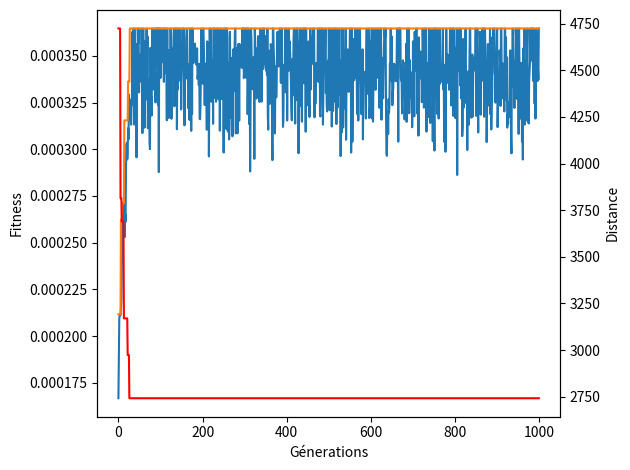

Here is the Python script that generated this plot:
import random
import numpy as np
import random as rd
from random import randint
import matplotlib.pyplot as plt
import time


# La mutation consiste à inverser une valeur
def mutation(parents):
    mutants = np.zeros((parents.shape), dtype=int)
    taux_mutation = 0.5
    new_pop = parents
    for i in range(mutants.shape[0]):
        random_valeur = rd.random()
        mutants[i, :] = parents[i, :]
        if random_valeur > taux_mutation:
            continue
        nb_permute = 1
        for p in range(nb_permute):
            # Choisir l'index des valeurs à inverser
            index1 = randint(0, parents.shape[1]-1)
            index2 = randint(0, parents.shape[1]-1)
            # Permutation
            value1 = mutants[i, index1]
            value2 = mutants[i, index2]
            mutants[i, index1] = value2
            mutants[i, index2] = value1
    new_pop = np.vstack((new_pop, mutants))
    return new_pop


# Sélection des enfants
def croisement(parents, nbr_enfants):
    enfants = np.zeros((nbr_enfants, parents.shape[1]), dtype=int)
    new_pop = parents
    point_de_croisement = int(parents.shape[1]/2)  # croisement au milieu
    taux_de_croisement = 0.8
    i = 0
    # Tant qu'il y a des enfants
    while (i < nbr_enfants):
        indice_parent1 = i % parents.shape[0]
        indice_parent2 = (i+1) % parents.shape[0]
        x = rd.random()
        if x > taux_de_croisement:  # parents stériles
            continue
        enfants[i, 0:point_de_croisement] = parents[indice_parent1,
                                                    0:point_de_croisement]
        enfants[i, point_de_croisement:] = parents[indice_parent2,
                                                   point_de_croisement:]
        i += 1
    return enfants

# Sélection des parents à faire muter


def selection(fitness, nbr_parents, population, pop_size):
    fitness = list(fitness)
    parents = np.empty((nbr_parents, pop_size[1]), dtype=int)
    for i in range(nbr_parents):
        indice_max_fitness = np.where(fitness == np.max(fitness))
        parents[i] = population[indice_max_fitness[0][0]]
        fitness[indice_max_fitness[0][0]] = -999999
    return parents


# Calcul des distances de la population
def cal_distance(population, tableau_distances, pop_size):
    distances_pop = []
    for i in range(len(population)):
        eval_distance = 0
        for p in range(pop_size[0]):
            origine, destination = population[i][p], population[i][(
                p+1) % pop_size[1]]
            eval_distance += tableau_distances[origine][destination]
        distances_pop.append(eval_distance)
    return distances_pop

# Calcul de la fitness


def cal_fitness(distances_pop, pop_size):
    fitness_pop = []
    for p in range(pop_size[0]):
        fitness_pop.append(1/distances_pop[p])
    return fitness_pop

# Algo génétique


def optimize(tableau_distances, population, pop_size, nbr_generations):
    sol_opt, historique_fitness, historique_distance = [], [], []
    nbr_parents = pop_size[0]//2
    nbr_enfants = pop_size[0] - nbr_parents
    for i in range(nbr_generations):
        # OK -> Calcul des distances
        distances_pop = cal_distance(population, tableau_distances, pop_size)
        # OK -> Calcul de la fitness
        fitness = cal_fitness(distances_pop, pop_size)
        historique_fitness.append(fitness)
        # OK -> Sélection de ceux avec la meilleure fitness
        parents = selection(fitness, nbr_parents, population, pop_size)
        # OK -> On croise ceux avec la meilleur fitess
        # enfants = croisement(parents, nbr_enfants)
        parents = mutation(parents)
        population[0:parents.shape[0]] = parents
        historique_distance.append(
            np.min(cal_distance(population, tableau_distances, pop_size)))
    print('Voici la dernière génération de la population: \n{}\n'.format(population))
    fitness_derniere_generation = cal_fitness(distances_pop, pop_size)
    print('Fitness de la dernière génération: \n{}\n'.format(
        fitness_derniere_generation))
    max_fitness = np.where(fitness_derniere_generation ==
                           np.max(fitness_derniere_generation))
    sol_opt = population[max_fitness[0][0]:]
    min_distance = np.min(cal_distance(sol_opt, tableau_distances, pop_size))
    return sol_opt, historique_fitness, historique_distance, min_distance

# Génération des distances


def gen_distances(nb_villes):
    distances = np.zeros((nb_villes, nb_villes))
    for ville in range(nb_villes):
        villes = [i for i in range(nb_villes) if not i == ville]
        for vers_la_ville in villes:
            distances[ville][vers_la_ville] = random.randint(50, 2000)
            distances[vers_la_ville][ville] = distances[ville][vers_la_ville]
    return distances


start_time = time.time()
NB_VILLES = 10
tableau_distances = gen_distances(NB_VILLES)
print('Voici la matrice des distances entres les villes \n', tableau_distances)

population = []
pop_size = (6, NB_VILLES)
nbr_generations = 1000

for i in range(pop_size[0]):
    population.append(random.sample(range(NB_VILLES), NB_VILLES))

sol_opt, historique_fitness, historique_distance, min_distance = optimize(
    tableau_distances, population, pop_size, nbr_generations)

# Affichage du résultat
print('La solution optimale est: \n{}'.format(sol_opt))
print(np.asarray(historique_fitness).shape)
print('Avec une valeur de : ', min_distance, 'km')

print("--- Temps d'éxécution : %ss ---" % (time.time() - start_time))


# Plot
historique_fitness_moyenne = [np.mean(fitness)
                              for fitness in historique_fitness]
historique_fitness_max = [np.max(fitness) for fitness in historique_fitness]

x = list(range(nbr_generations))
y1 = historique_fitness_moyenne
y2 = historique_fitness_max
y3 = historique_distance

fig, ax1 = plt.subplots()

color = 'tab:red'
ax1.set_xlabel('Génerations')

ax1.set_ylabel('Fitness')
ax1.plot(x, y1, label='Valeurs moyennes')
ax1.plot(x, y2, label='Valeurs maximale')
ax1.tick_params(axis='y')

ax2 = ax1.twinx()  
ax2.set_ylabel('Distance')
ax2.plot(x, y3, color='red', label='Distance')
ax2.tick_params(axis='y')

fig.tight_layout()
plt.show()
